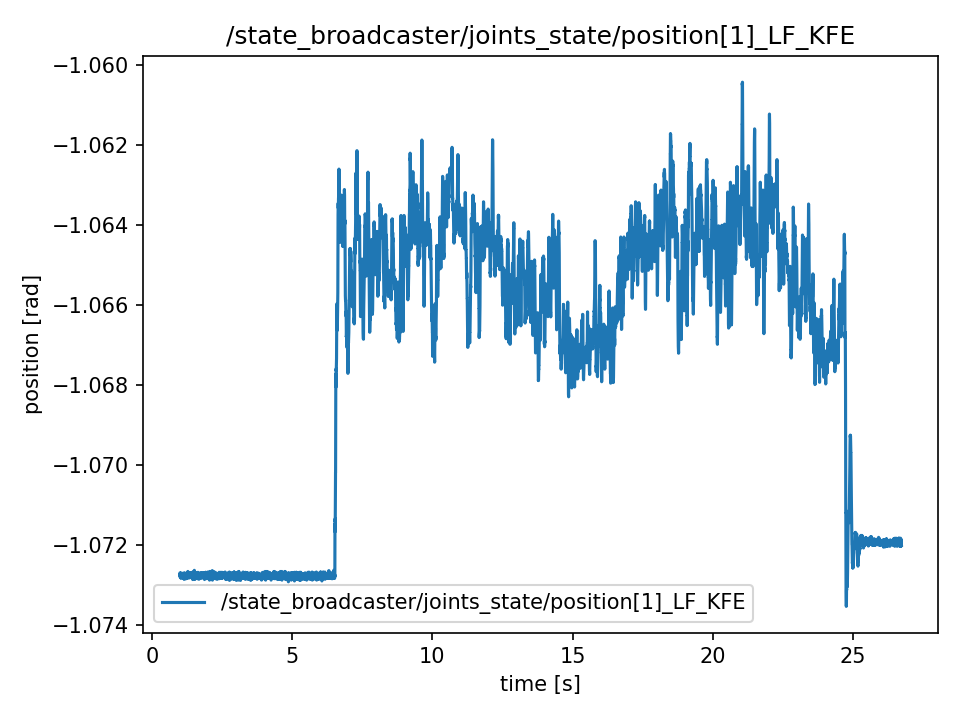

The table this chart was drawn from, first rows:
t, value
0.9886, -1.073
0.9889, -1.073
0.9909, -1.073
0.9929, -1.073
0.9947, -1.073
0.9967, -1.073
0.9987, -1.073
1.001, -1.073
1.003, -1.073
1.005, -1.073
1.007, -1.073
1.009, -1.073
1.011, -1.073
1.013, -1.073
1.015, -1.073
1.017, -1.073
1.019, -1.073
1.021, -1.073
1.023, -1.073
1.025, -1.073
1.027, -1.073
1.029, -1.073
1.031, -1.073
1.033, -1.073
1.035, -1.073
1.037, -1.073
1.039, -1.073
1.041, -1.073
1.043, -1.073
1.045, -1.073
1.047, -1.073
1.049, -1.073
1.051, -1.073
1.053, -1.073
1.055, -1.073
1.057, -1.073
1.059, -1.073
1.061, -1.073
1.063, -1.073
1.065, -1.073
1.067, -1.073
1.069, -1.073
1.071, -1.073
1.073, -1.073
1.075, -1.073
1.077, -1.073
1.079, -1.073
1.081, -1.073
1.083, -1.073
1.085, -1.073
1.087, -1.073
1.089, -1.073
1.091, -1.073
1.093, -1.073
1.095, -1.073
1.097, -1.073
1.099, -1.073
1.101, -1.073
1.103, -1.073
1.105, -1.073
... 12,809 more rows
